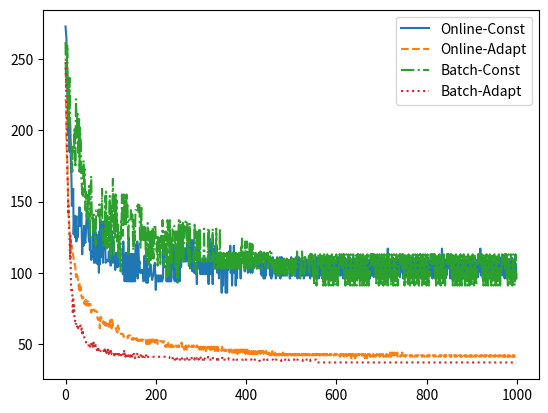

The matplotlib source for this figure:
import numpy as np
import random
import time
from matplotlib import pyplot as plt
E_arr = []
class SingleLayerPerceptron:
    def __init__(self, input_size, learning_rate=0.0046):
        self.input_size = input_size
        self.weights = np.random.randn(input_size)
        self.bias = np.random.randn(1)
        self.learning_rate = learning_rate
        self.start_rate = learning_rate
    def reset(self):
        global E_arr
        E_arr.clear()
        self.weights = np.random.randn(self.input_size)
        self.bias = np.random.randn(1)
        self.learning_rate = self.start_rate     
    def predict(self, x):
        linear_output = np.dot(self.weights, x) - self.bias
        #print(linear_output)
        return 1 if linear_output >= 0 else 0
    
    def train_constant_learning_rate(self, X, y, epochs: int,isAdapt: bool = False):
        start_time = time.time()
        global E_arr
        for epoch in range(epochs):
            e_arr = []
            for i in range(len(X)):
                prediction = self.predict(X[i])
                error = prediction - y[i] 
                e_arr.append(error)
                #print(self.learning_rate * error * np.array(X[i]))
                self.weights = self.weights - self.learning_rate * error * np.array(X[i])
                #print(error, self.weights)
                self.bias = self.bias + self.learning_rate * error
            self.learning_rate = self.start_rate*(1.0 / (1.0 + epoch)) if isAdapt else self.learning_rate
            E_arr.append(np.sum(abs(np.array(e_arr))))
            #print(E_arr[-1])
        end_time = time.time()
        training_time = end_time - start_time
        return training_time
    
    def train_batch_learning(self, X, y, epochs: int = 100,batch_size: int = 10,isAdapt: bool = False ):
        start_time = time.time()
        global E_arr
        for epoch in range(epochs):
            e_arr = []
            for i in range(0, len(X), batch_size):
                X_batch = X[i:i+batch_size]
                y_batch = y[i:i+batch_size]
                predictions = [self.predict(x) for x in X_batch]
                errors = np.array(predictions) - np.array(y_batch)
                for err in errors:
                    e_arr.append(err)
                self.weights = self.weights - self.learning_rate * np.dot(errors, X_batch)
                self.bias = self.bias + self.learning_rate * np.sum(errors)
            self.learning_rate = self.start_rate*(1.0 / (1.0 + epoch)) if isAdapt else self.learning_rate
            E_arr.append(np.sum(abs(np.array(e_arr))))
        end_time = time.time()
        training_time = end_time - start_time
        return training_time

# Генерация датасета с шумом
def generate_dataset():
    X = []
    Y = []
    for _ in range(500):
        x1 = random.uniform(-10,10)
        x2 = 9 * x1 - 2 + random.uniform(-10,10)
        X.append([x1,x2])
        Y.append(1 if x2 > 9*x1-2 else 0)
    for _ in range(40):
        index = int(random.uniform(0,len(Y)))
        Y[index] = 1 - Y[index]

    return X, Y

# Разделение датасета на обучающую и тестовую выборки
def split_dataset(X, y, split_ratio=0.8):
    split_index = int(len(X) * split_ratio)
    X_train = X[:split_index]
    y_train = y[:split_index]
    X_test = X[split_index:]
    y_test = y[split_index:]
    return X_train, y_train, X_test, y_test

# Расчет ошибки на тестовой выборке
def calculate_test_error(model, X_test, y_test):
    predictions = [model.predict(x) for x in X_test]
    errors = [1 if p != y else 0 for p, y in zip(predictions, y_test)]
    test_error = sum(errors) / len(errors)
    return test_error

# Генерация датасета
X, Y = generate_dataset()

# Разделение на обучающую и тестовую выборки
X_test, Y_test = [],[]
for _ in range(500):
        x1 = random.uniform(-10,10)
        x2 = 9 * x1 - 2 + random.uniform(-10,10)
        X_test.append([x1,x2])
        Y_test.append(1 if x2 > 9*x1-2 else 0)
epochs = 1000

# Запуск обучения и оценка результатов
model = SingleLayerPerceptron(2)
training_time = model.train_constant_learning_rate(X, Y, epochs=epochs,isAdapt=False)
test_error = calculate_test_error(model, X_test, Y_test)
print(training_time,"ms","/*/",test_error,"/*/",min(E_arr))
plt.plot(range(epochs),E_arr,'-')
model.reset()
training_time = model.train_constant_learning_rate(X, Y, epochs=epochs,isAdapt=True)
test_error = calculate_test_error(model, X_test, Y_test)
print(training_time,"ms","/*/",test_error,"/*/",min(E_arr))
plt.plot(range(epochs),E_arr,'--')
model.reset()
training_time = model.train_batch_learning(X, Y, epochs=epochs,isAdapt=False)
test_error = calculate_test_error(model, X_test, Y_test)
print(training_time,"ms","/*/",test_error,"/*/",min(E_arr))
plt.plot(range(epochs),E_arr,'-.')

model.reset()
training_time = model.train_batch_learning(X, Y, epochs=epochs,isAdapt=True)
test_error = calculate_test_error(model, X_test, Y_test)
print(training_time,"ms","/*/",test_error,"/*/",min(E_arr))
plt.plot(range(epochs),E_arr,':')
plt.legend(['Online-Const','Online-Adapt','Batch-Const','Batch-Adapt'],loc="upper right")
plt.show()